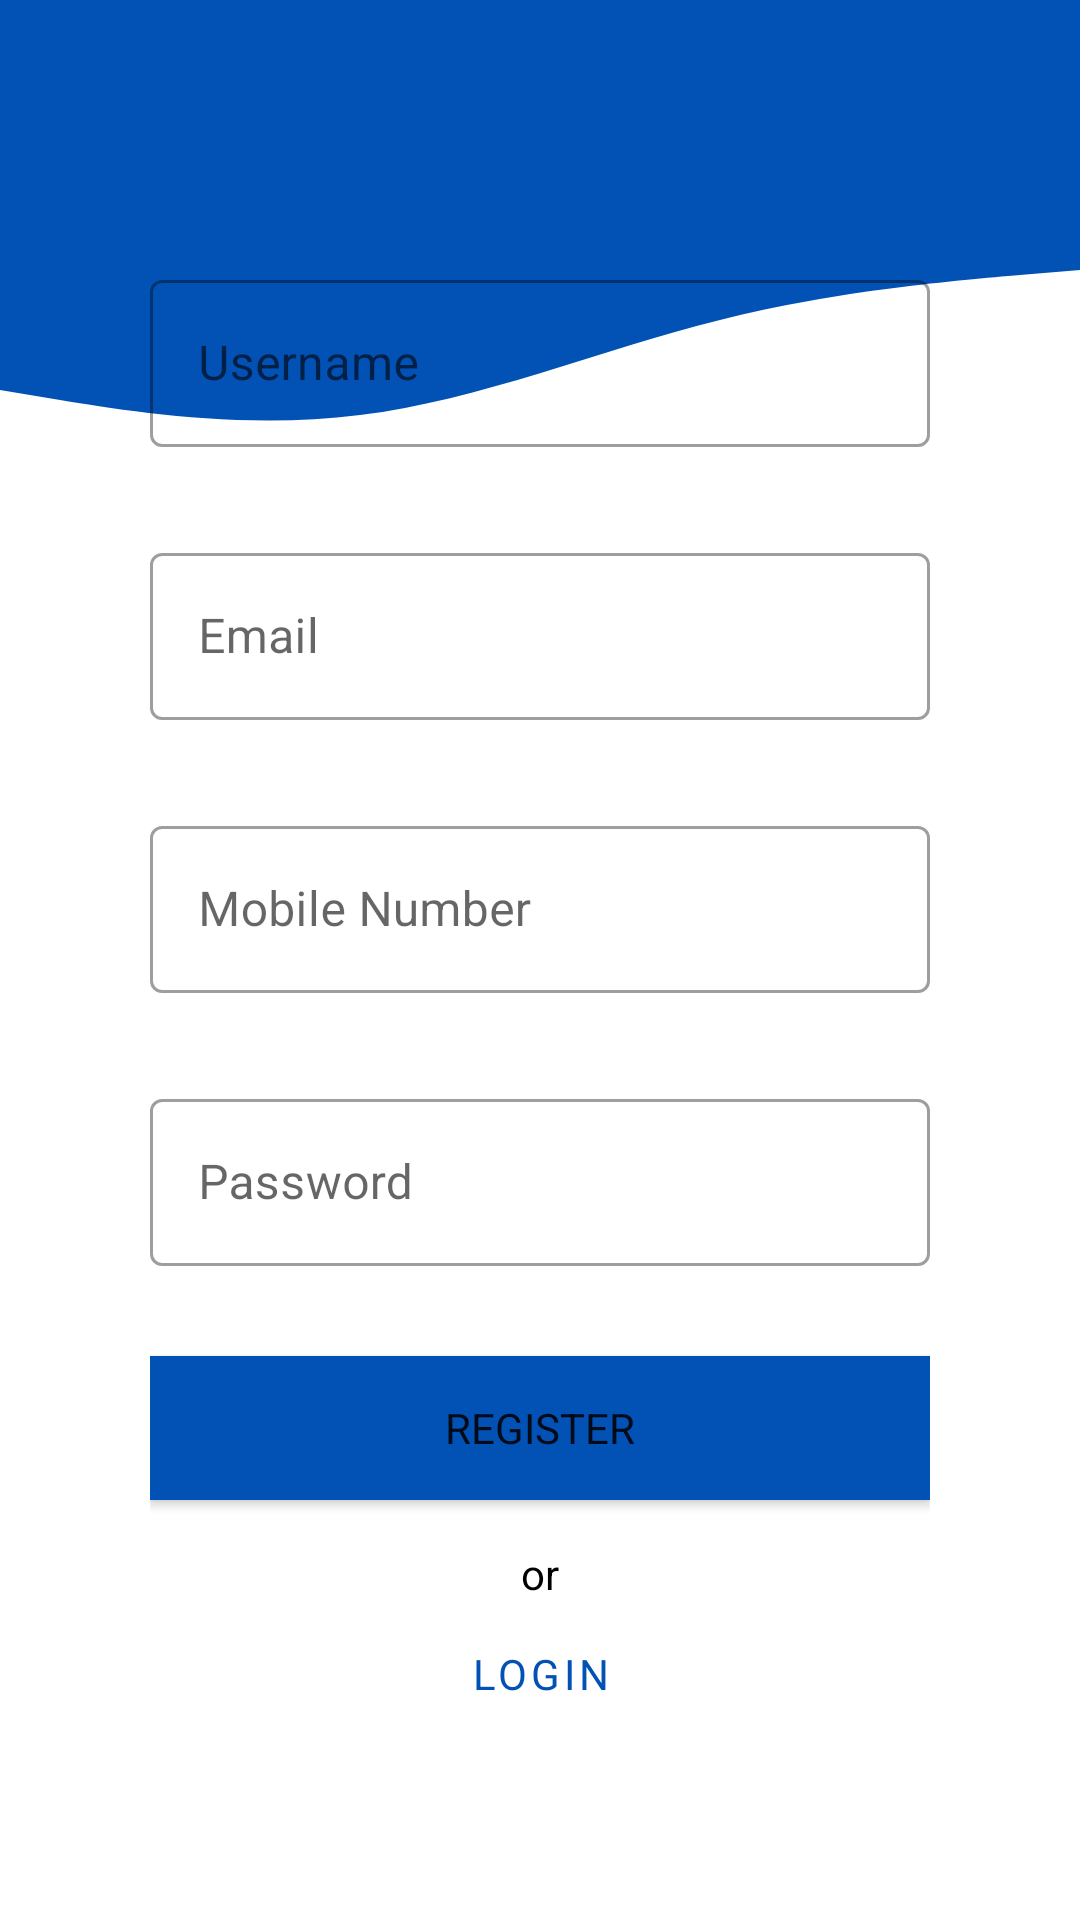

Here is an Android app screen rendered from its layout file. Give the layout XML and the strings, colors and styles it references.
<!-- AndroidManifest.xml: application theme Theme.MentalTherapy -->
<!-- res/layout/activity_register.xml -->
<?xml version="1.0" encoding="utf-8"?>
<RelativeLayout xmlns:android="http://schemas.android.com/apk/res/android"
    xmlns:app="http://schemas.android.com/apk/res-auto"
    xmlns:tools="http://schemas.android.com/tools"
    android:layout_width="match_parent"
    android:layout_height="match_parent"
    tools:context=".Register">
    <LinearLayout
        android:layout_width="match_parent"
        android:layout_height="wrap_content"
        android:orientation="vertical">
        <View
            android:layout_width="match_parent"
            android:layout_height="50dp"
            android:background="@color/rdr2"
            />
        <View
            android:layout_width="match_parent"
            android:layout_height="100dp"
            android:background="@drawable/wave__1_"/>
    </LinearLayout>
    <LinearLayout
        android:layout_margin="50dp"
        android:layout_centerInParent="true"
        android:layout_width="match_parent"
        android:layout_height="wrap_content"
        android:orientation="vertical">
        <com.google.android.material.textfield.TextInputLayout
            android:layout_width="match_parent"
            android:layout_height="wrap_content"
            android:hint="Username"
            android:layout_marginTop="30dp"
            android:id="@+id/registerUsername"
            style="@style/Widget.MaterialComponents.TextInputLayout.OutlinedBox">
            <com.google.android.material.textfield.TextInputEditText
                android:layout_width="match_parent"
                android:layout_height="wrap_content" />
        </com.google.android.material.textfield.TextInputLayout>
        <com.google.android.material.textfield.TextInputLayout
            android:layout_width="match_parent"
            android:layout_height="wrap_content"
            android:hint="Email"
            android:layout_marginTop="30dp"
            android:id="@+id/registerEmail"
            style="@style/Widget.MaterialComponents.TextInputLayout.OutlinedBox">
            <com.google.android.material.textfield.TextInputEditText
                android:layout_width="match_parent"
                android:layout_height="wrap_content" />
        </com.google.android.material.textfield.TextInputLayout>
        <com.google.android.material.textfield.TextInputLayout
            android:layout_width="match_parent"
            android:layout_height="wrap_content"
            android:hint="Mobile Number"
            android:layout_marginTop="30dp"
            android:layout_marginBottom="30dp"
            android:id="@+id/registermobileNumber"
            style="@style/Widget.MaterialComponents.TextInputLayout.OutlinedBox">
            <com.google.android.material.textfield.TextInputEditText
                android:layout_width="match_parent"
                android:layout_height="wrap_content" />
        </com.google.android.material.textfield.TextInputLayout>
        <com.google.android.material.textfield.TextInputLayout
                android:layout_width="match_parent"
                android:layout_height="wrap_content"
                android:hint="Password"
                android:id="@+id/registerpassword"
                android:layout_marginBottom="30dp"
                style="@style/Widget.MaterialComponents.TextInputLayout.OutlinedBox">
            <com.google.android.material.textfield.TextInputEditText
                android:layout_width="match_parent"
                android:layout_height="wrap_content"/>
        </com.google.android.material.textfield.TextInputLayout>
        <Button
            android:id="@+id/registerRegisterBtn"
            android:background="@color/rdr2"
            android:layout_width="match_parent"
            android:layout_height="wrap_content"
            android:text="Register"
            android:backgroundTint="@null"
            app:backgroundTint="@null"
            />
        <TextView
            android:layout_width="match_parent"
            android:layout_height="wrap_content"
            android:text="or"
            android:layout_marginTop="15dp"
            android:textColor="@color/black"
            android:gravity="center"
            />
        <Button
            android:id="@+id/registerLoginBtn"
            android:textColor="@color/rdr2"
            android:layout_width="match_parent"
            android:layout_height="wrap_content"
            android:text="Login"
            style="@style/Widget.MaterialComponents.Button.TextButton"
            />
    </LinearLayout>
</RelativeLayout>
<!-- resources referenced by this layout -->
<resources>
  <color name="black">#FF000000</color>
  <color name="rdr2">#0252B5</color>
  <!-- drawable wave__1_ (drawable) -->
  <vector xmlns:android="http://schemas.android.com/apk/res/android"
      android:width="1440dp"
      android:height="320dp"
      android:viewportWidth="1440"
      android:viewportHeight="320">
    <path
        android:pathData="M0,256L80,266.7C160,277 320,299 480,282.7C640,267 800,213 960,181.3C1120,149 1280,139 1360,133.3L1440,128L1440,0L1360,0C1280,0 1120,0 960,0C800,0 640,0 480,0C320,0 160,0 80,0L0,0Z"
        android:fillColor="@color/rdr2"
        />
  
  </vector>
  <style name="Theme.MentalTherapy" parent="Theme.MaterialComponents.DayNight.NoActionBar">
          
          <item name="colorPrimary">@color/purple_500</item>
          <item name="colorPrimaryVariant">@color/purple_700</item>
          <item name="colorOnPrimary">@color/white</item>
          
          <item name="colorSecondary">@color/teal_200</item>
          <item name="colorSecondaryVariant">@color/teal_700</item>
          <item name="colorOnSecondary">@color/black</item>
          
          <item name="android:statusBarColor">@color/rdr1</item>
          
          <item name="fontFamily">@font/poppins</item>
      </style>
  <color name="purple_500">#FF6200EE</color>
  <color name="purple_700">#FF3700B3</color>
  <color name="white">#FFFFFFFF</color>
  <color name="teal_200">#FF03DAC5</color>
  <color name="teal_700">#FF018786</color>
  <color name="rdr1">#0E3667</color>
</resources>
